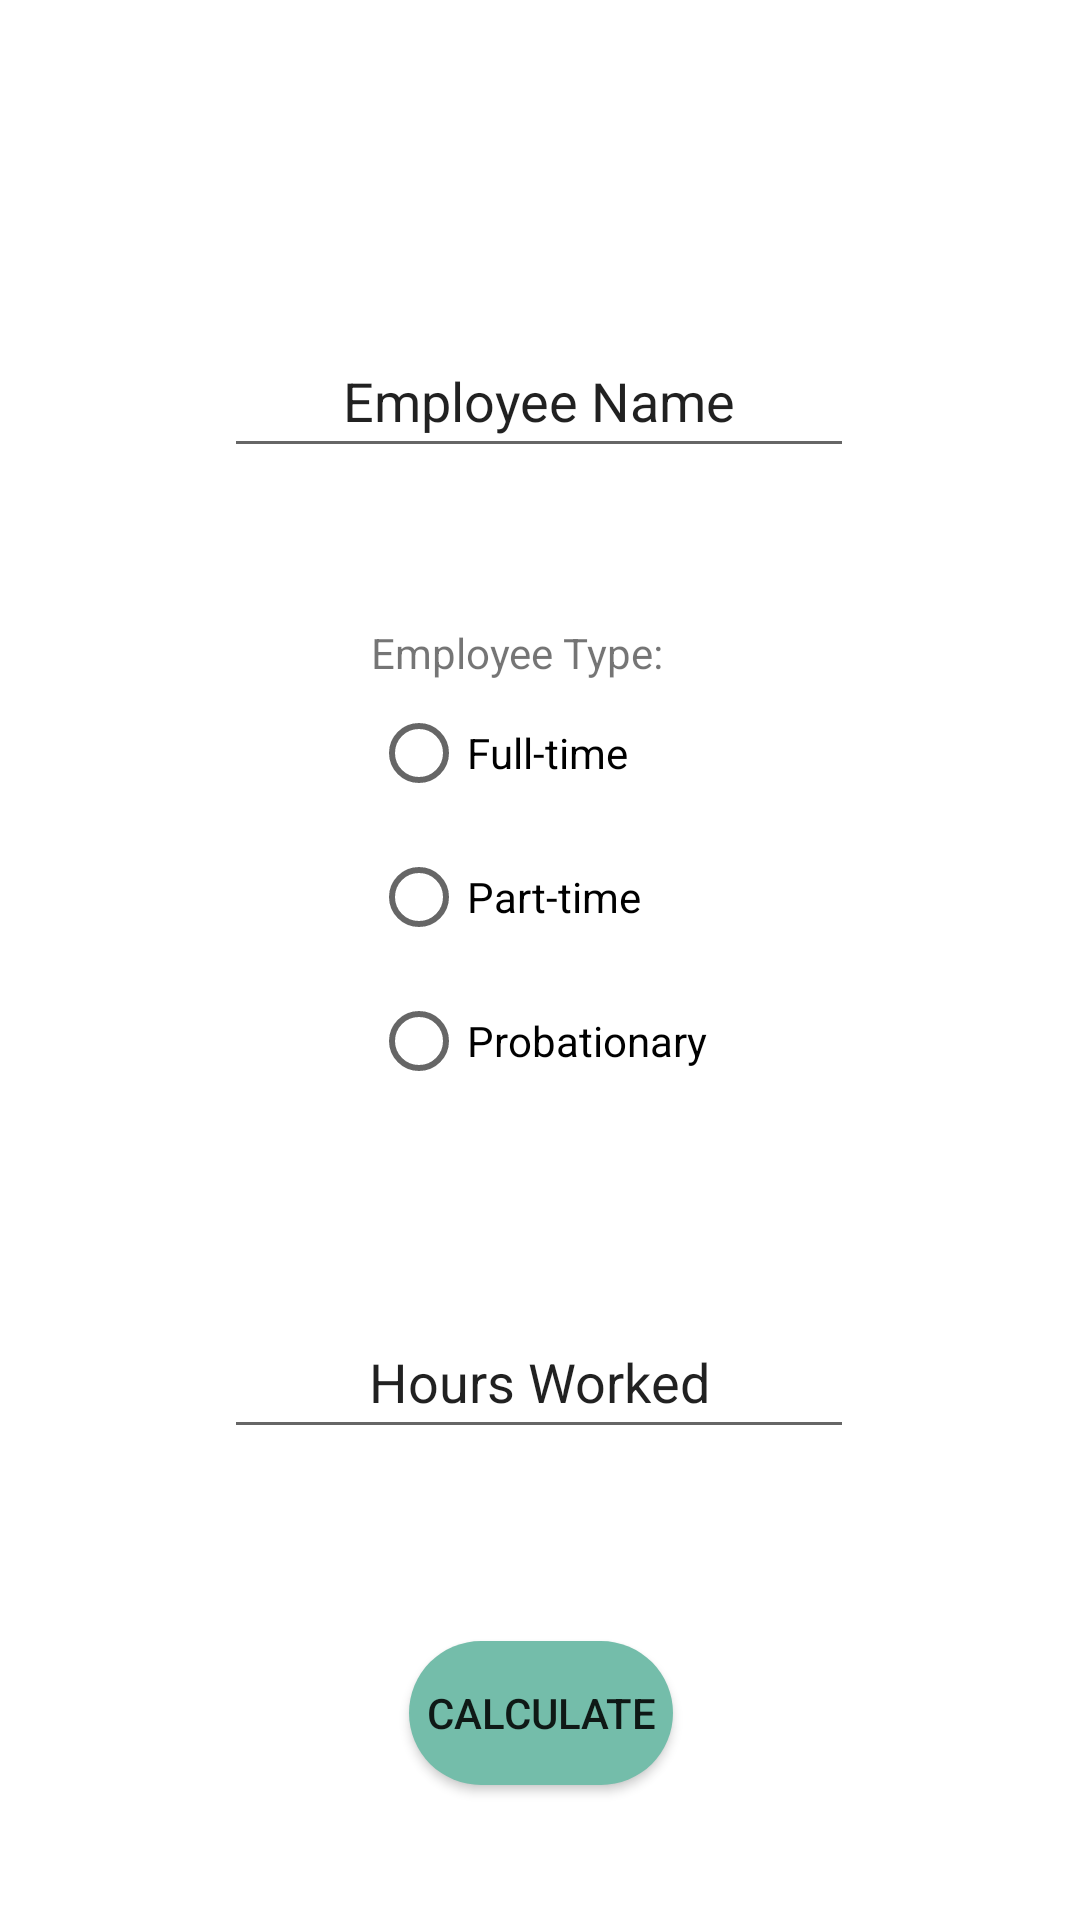

Android layout source for this screen:
<!-- AndroidManifest.xml: application theme Theme.Balansag_WageCalc -->
<!-- res/layout/activity_main.xml -->
<?xml version="1.0" encoding="utf-8"?>
<androidx.constraintlayout.widget.ConstraintLayout xmlns:android="http://schemas.android.com/apk/res/android"
    xmlns:app="http://schemas.android.com/apk/res-auto"
    xmlns:tools="http://schemas.android.com/tools"
    android:layout_width="match_parent"
    android:layout_height="match_parent"
    tools:context=".View.MainActivity">

    <EditText
        android:id="@+id/nameDisplay"
        android:layout_width="wrap_content"
        android:layout_height="wrap_content"
        android:layout_marginTop="108dp"
        android:ems="10"
        android:inputType="textPersonName"
        android:minHeight="48dp"
        android:text="Employee Name"
        android:gravity="center"
        android:autofillHints="false"
        app:layout_constraintEnd_toEndOf="parent"
        app:layout_constraintHorizontal_bias="0.497"
        app:layout_constraintStart_toStartOf="parent"
        app:layout_constraintTop_toTopOf="parent" />

    <RadioGroup
        android:id="@+id/empType"
        android:layout_width="wrap_content"
        android:layout_height="wrap_content"
        android:layout_marginTop="52dp"
        app:layout_constraintEnd_toEndOf="@+id/nameDisplay"
        app:layout_constraintStart_toStartOf="@+id/nameDisplay"
        app:layout_constraintTop_toBottomOf="@+id/nameDisplay" >

        <TextView
            android:id="@+id/textView"
            android:layout_width="wrap_content"
            android:layout_height="wrap_content"
            android:text="Employee Type: " />

        <RadioButton
            android:id="@+id/btnFullTime"
            android:layout_width="wrap_content"
            android:layout_height="wrap_content"
            android:text="Full-time" />

        <RadioButton
            android:id="@+id/btnPartTime"
            android:layout_width="wrap_content"
            android:layout_height="wrap_content"
            android:text="Part-time" />

        <RadioButton
            android:id="@+id/btnProbationary"
            android:layout_width="wrap_content"
            android:layout_height="wrap_content"
            android:text="Probationary" />
    </RadioGroup>

    <Button
        android:id="@+id/btnCalculate"
        android:layout_width="wrap_content"
        android:layout_height="wrap_content"
        android:layout_marginTop="64dp"
        android:background="@drawable/circle"
        android:text="CALCULATE"
        app:layout_constraintEnd_toEndOf="@+id/empHours"
        app:layout_constraintHorizontal_bias="0.505"
        app:layout_constraintStart_toStartOf="@+id/empHours"
        app:layout_constraintTop_toBottomOf="@+id/empHours" />

    <EditText
        android:id="@+id/empHours"
        android:layout_width="wrap_content"
        android:layout_height="wrap_content"
        android:layout_marginTop="64dp"
        android:ems="10"
        android:gravity="center"
        android:inputType="numberDecimal"
        android:minHeight="48dp"
        android:text="Hours Worked"
        android:autofillHints="false"
        app:layout_constraintEnd_toEndOf="@+id/empType"
        app:layout_constraintStart_toStartOf="@+id/empType"
        app:layout_constraintTop_toBottomOf="@+id/empType" />


</androidx.constraintlayout.widget.ConstraintLayout>
<!-- resources referenced by this layout -->
<resources>
  <!-- drawable circle (drawable) -->
  <?xml version="1.0" encoding="utf-8"?>
  <selector xmlns:android="http://schemas.android.com/apk/res/android">
      <item>
          <shape android:shape="rectangle">
              <corners android:radius="1000dp"/>
              <solid android:color="#74bdaa"/>
          </shape>
      </item>
  
  </selector>
  <style name="Theme.Balansag_WageCalc" parent="Theme.MaterialComponents.DayNight.DarkActionBar">
          
          <item name="colorPrimary">#74bdaa</item>
          <item name="colorPrimaryVariant">#74bdaa</item>
          <item name="colorOnPrimary">@color/white</item>
          
          <item name="colorSecondary">#74bdaa</item>
          <item name="colorSecondaryVariant">#74bdaa</item>
          <item name="colorOnSecondary">#74bdaa</item>
          
          <item name="android:statusBarColor" tools:targetApi="l">?attr/colorPrimaryVariant</item>
          
      </style>
  <!-- not gathered from this repository: default colours our renderer supplied (Android Studio template values) -->
  <color name="white">#FFFFFFFF</color>
</resources>
